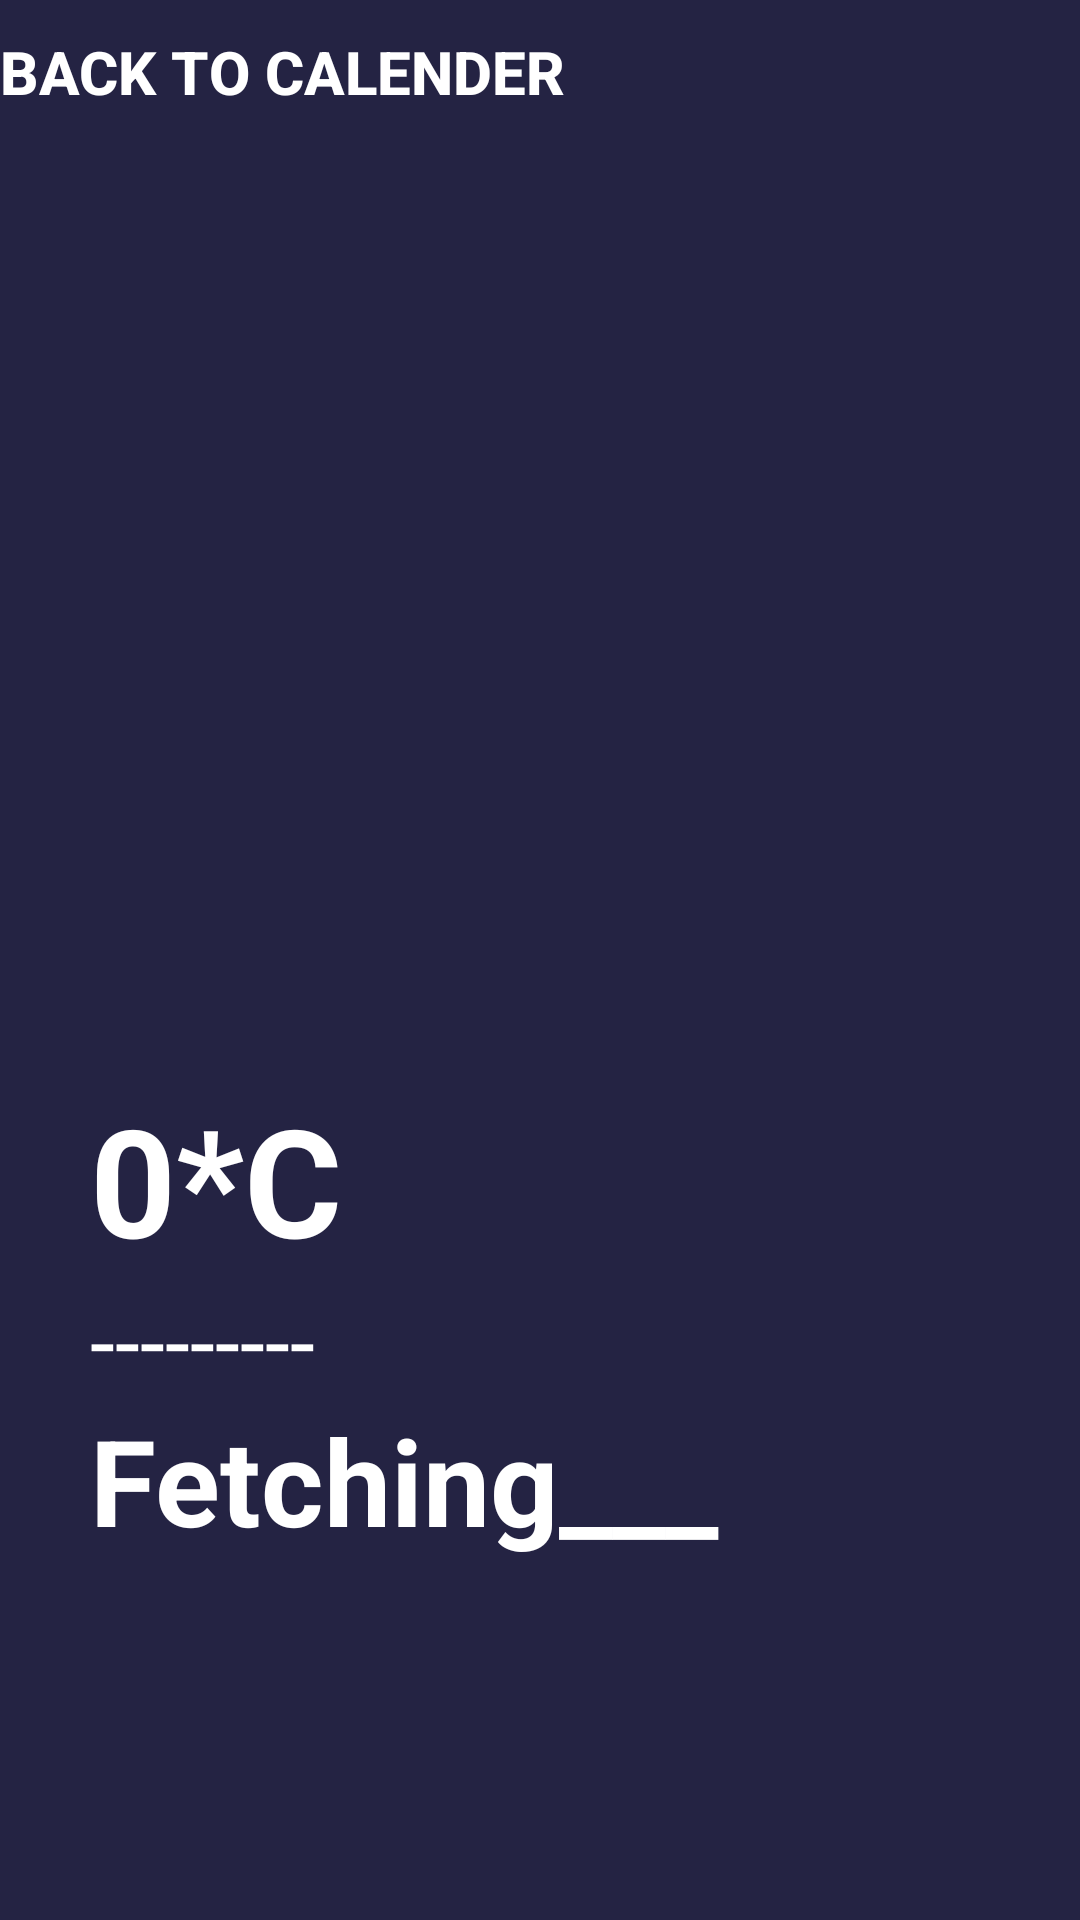

Here is an Android app screen rendered from its layout file. Give the layout XML and the strings, colors and styles it references.
<!-- AndroidManifest.xml: application theme Theme.CalanderTest2 -->
<!-- res/layout/activity_weather.xml -->
<?xml version="1.0" encoding="utf-8"?>
<RelativeLayout xmlns:android="http://schemas.android.com/apk/res/android"
    xmlns:app="http://schemas.android.com/apk/res-auto"
    xmlns:tools="http://schemas.android.com/tools"
    android:layout_width="match_parent"
    android:layout_height="match_parent"
    android:background="#242343"
    tools:context=".MainActivity">

    <Button
        android:layout_width="wrap_content"
        android:layout_height="wrap_content"
        android:layout_gravity="center"
        android:background="@null"
        android:onClick="backCal"
        android:text="Back to Calender"
        android:textColor="@color/white"
        android:textSize="20sp"

        android:textStyle="bold" />

    <ImageView
        android:layout_width="match_parent"
        android:layout_height="270dp"
        android:id="@+id/weatherIcon"
        android:src="@drawable/finding"
        android:layout_marginTop="80dp">

    </ImageView>

    <LinearLayout
        android:layout_width="match_parent"
        android:layout_height="wrap_content"
        android:layout_marginBottom="50dp"
        android:orientation="vertical"
        android:layout_above="@id/cityFinder">

        <TextView
            android:layout_width="wrap_content"
            android:layout_height="wrap_content"
            android:id="@+id/temperature"
            android:paddingStart="30dp"
            android:textSize="50sp"
            android:textStyle="bold"
            android:textColor="#ffffff"
            android:text="0*C">

        </TextView>



        <TextView
            android:layout_width="match_parent"
            android:layout_height="wrap_content"
            android:id="@+id/weatherCondition"
            android:textSize="30sp"
            android:textColor="#ffffff"
            android:text="---------"
            android:paddingStart="30sp">

        </TextView>
        <TextView
            android:layout_width="match_parent"
            android:layout_height="wrap_content"
            android:id="@+id/cityName"
            android:textStyle="bold"
            android:textSize="40sp"
            android:text="Fetching___"
            android:paddingStart="30sp"
            android:textColor="#ffffff">

        </TextView>

    </LinearLayout>


    <RelativeLayout
        android:layout_width="match_parent"
        android:layout_height="40dp"
        android:layout_centerInParent="true"
        android:layout_marginLeft="30dp"
        android:layout_marginRight="30dp"
        android:layout_alignParentBottom="true"
        android:id="@+id/cityFinder"
        android:layout_marginBottom="30dp">



    </RelativeLayout>

</RelativeLayout>
<!-- resources referenced by this layout -->
<resources>
  <color name="white">#FFFFFFFF</color>
  <style name="Theme.CalanderTest2" parent="Theme.MaterialComponents.DayNight.NoActionBar">
          
          <item name="colorPrimary">@color/purple_500</item>
          <item name="colorPrimaryVariant">@color/purple_700</item>
          <item name="colorOnPrimary">@color/white</item>
          
          <item name="colorSecondary">@color/teal_200</item>
          <item name="colorSecondaryVariant">@color/teal_700</item>
          <item name="colorOnSecondary">@color/black</item>
          
          <item name="android:statusBarColor" tools:targetApi="l">?attr/colorPrimaryVariant</item>
          
      </style>
  <color name="purple_500">#FF6200EE</color>
  <color name="purple_700">#FF3700B3</color>
  <color name="teal_200">#FF03DAC5</color>
  <color name="teal_700">#FF018786</color>
  <color name="black">#FF000000</color>
</resources>
